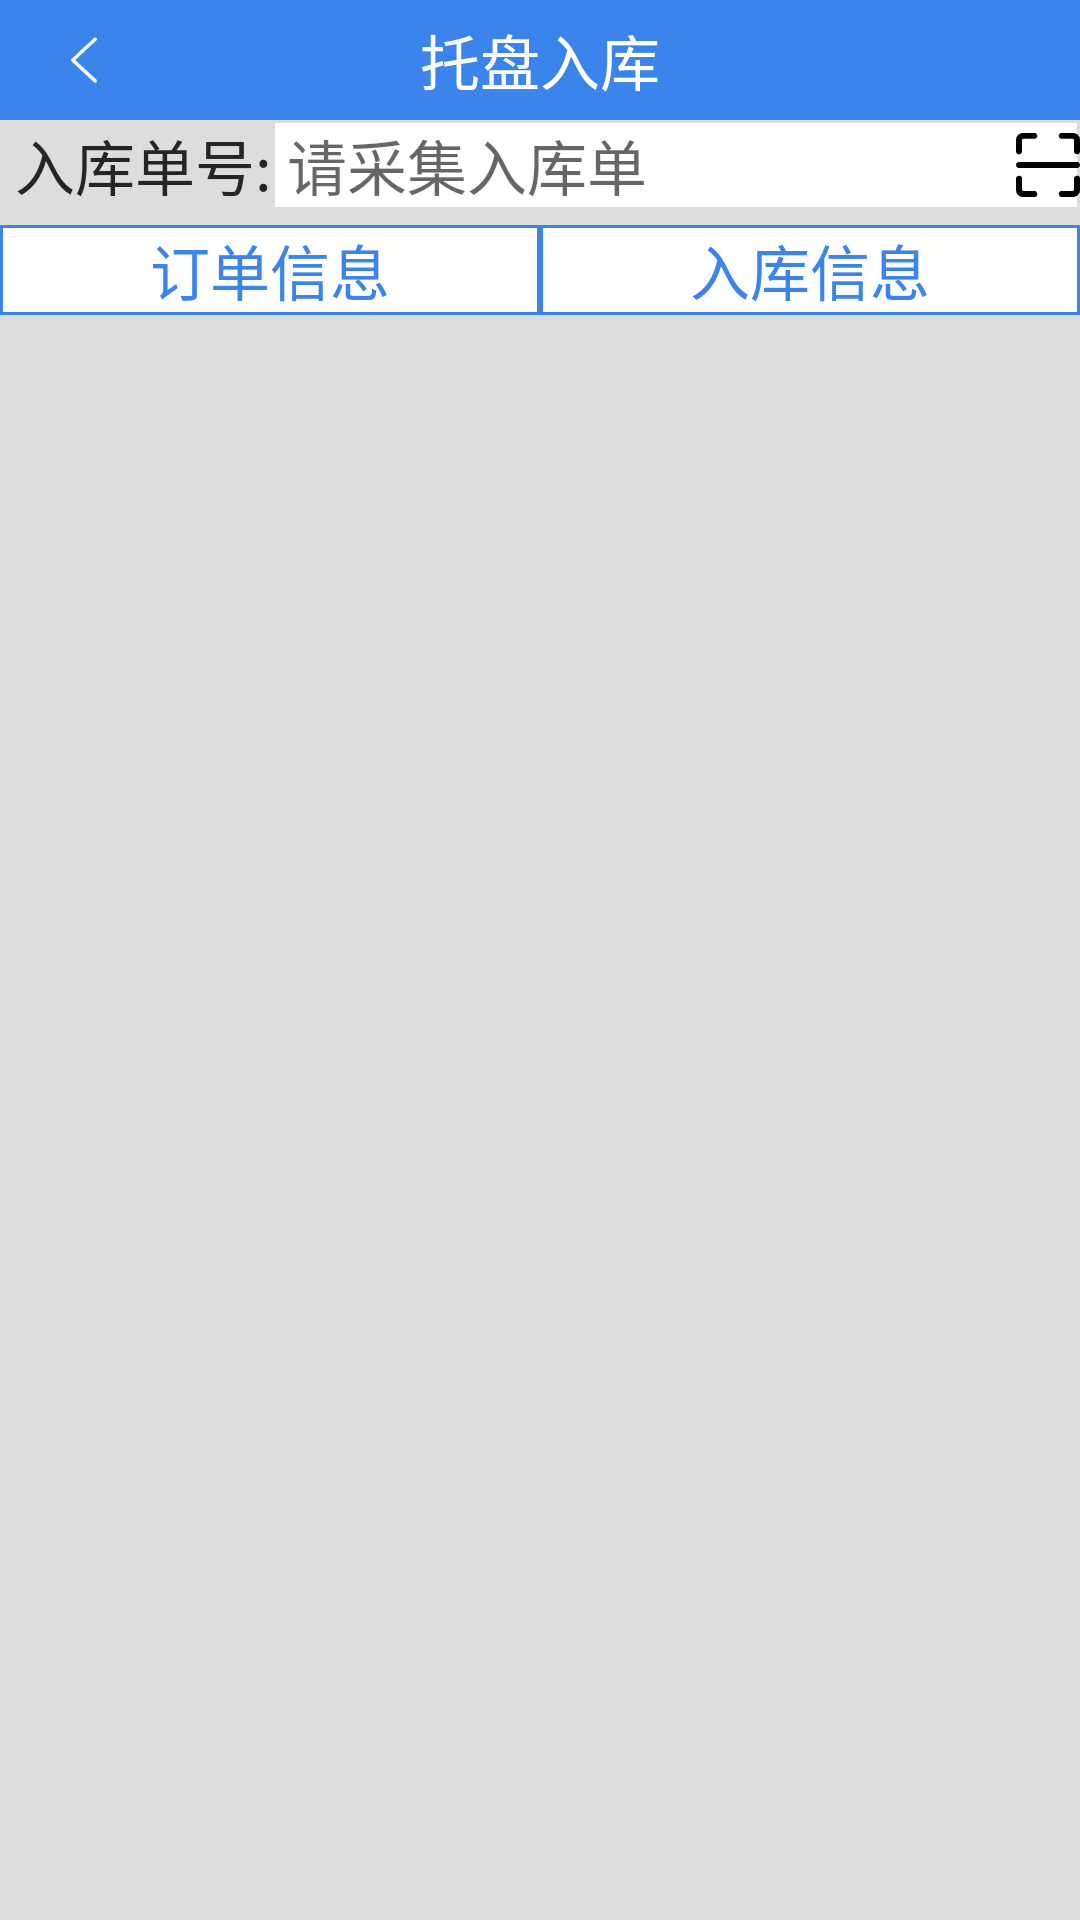

This screen was rendered from an Android layout file. Write that file and the resources it references.
<!-- AndroidManifest.xml: application theme AppTheme -->
<!-- res/layout/activity_instore_public.xml -->
<?xml version="1.0" encoding="utf-8"?>
<LinearLayout xmlns:android="http://schemas.android.com/apk/res/android"
    android:layout_width="match_parent"
    android:layout_height="match_parent"
    xmlns:tools="http://schemas.android.com/tools"
    android:background="@color/color_background_BBBBBB"
    android:orientation="vertical"
    tools:context=".instore.instoreView.InstoreActivity">


    <include layout="@layout/toolbar_public"></include>
    <LinearLayout
        android:layout_width="match_parent"
        android:layout_height="wrap_content"
        android:orientation="vertical">
        <LinearLayout
            android:layout_width="match_parent"
            android:layout_height="@dimen/dp_30"
            android:orientation="horizontal">

            <TextView
                style="@style/instore_public_tv_style"
                android:layout_width="wrap_content"
                android:layout_height="match_parent"
                android:text="@string/instore_public_tv"></TextView>

            <EditText
                android:id="@+id/instore_public_et"
                style="@style/instore_public_tv_style"
                android:layout_width="match_parent"
                android:layout_height="match_parent"
                android:background="@drawable/instore_public_et"
                android:drawableRight="@mipmap/scan"
                android:hint="@string/instore_et_hint"></EditText>
        </LinearLayout>

        <LinearLayout
            android:layout_width="match_parent"
            android:layout_height="@dimen/dp_30"
            android:layout_marginTop="@dimen/dp_5">

            <RadioGroup
                android:layout_width="match_parent"
                android:layout_height="match_parent"
                android:orientation="horizontal">

                <RadioButton
                    android:id="@+id/instore_public_rb_left"
                    style="@style/instore_public_rb_style"
                    android:text="@string/instore_public_rb_left"></RadioButton>

                <RadioButton
                    android:id="@+id/instore_public_rb_right"
                    style="@style/instore_public_rb_style"
                    android:text="@string/instore_public_rb_right"></RadioButton>
            </RadioGroup>
        </LinearLayout>
    </LinearLayout>

    <FrameLayout
        android:id="@+id/instore_public_fl"
        android:layout_width="match_parent"
        android:layout_height="match_parent"></FrameLayout>
</LinearLayout>
<!-- res/layout/toolbar_public.xml (included above) -->
<?xml version="1.0" encoding="utf-8"?>
<androidx.appcompat.widget.Toolbar xmlns:android="http://schemas.android.com/apk/res/android"
    xmlns:app="http://schemas.android.com/apk/res-auto"
    style="@style/ClubToolbar"
    android:id="@+id/toolbar"
    app:navigationIcon="@mipmap/toolbarreturn">


            <TextView
                android:id="@+id/toolbar_ll_tv"
                style="@style/toolbar_ll_tv_style"></TextView>











</androidx.appcompat.widget.Toolbar>
<!-- resources referenced by this layout -->
<resources>
  <color name="color_background_BBBBBB">#DDDDDD</color>
  <dimen name="dp_30">30dp</dimen>
  <dimen name="dp_5">5dp</dimen>
  <!-- drawable instore_public_et (drawable) -->
  <?xml version="1.0" encoding="utf-8"?>
  <shape xmlns:android="http://schemas.android.com/apk/res/android">
  <stroke android:width="1dp" android:color="@color/color_background_BBBBBB"></stroke>
      <solid android:color="@color/text_ffffff"></solid>
  </shape>
  <string name="instore_et_hint">请采集入库单</string>
  <string name="instore_public_rb_left">订单信息</string>
  <string name="instore_public_rb_right">入库信息</string>
  <string name="instore_public_tv">入库单号:</string>
  <style name="ClubToolbar" parent="Widget.AppCompat.Toolbar">
          <item name="contentInsetStart">@dimen/dp_0</item>
          <item name="android:background">@color/colorAccent</item>
          <item name="android:layout_width">match_parent</item>
          <item name="android:layout_height">@dimen/dp_40</item>
          <item name="android:layout_gravity">center_horizontal</item>
      </style>
  <style name="instore_public_tv_style">
          <item name="android:layout_gravity">center_vertical</item>
          <item name="android:gravity">center_vertical</item>
          <item name="android:paddingLeft">@dimen/dp_5</item>
          <item name="android:textColor">@color/color_black</item>
          <item name="android:textSize">@dimen/sp_20</item>
      </style>
  <style name="toolbar_ll_ib_style">
          <item name="android:layout_width">wrap_content</item>
          <item name="android:layout_height">wrap_content</item>
          <item name="android:layout_gravity">center_vertical</item>
          <item name="android:background">@mipmap/toolbarreturn</item>
      </style>
  <style name="toolbar_ll_tv_style">
          <item name="android:layout_width">wrap_content</item>
          <item name="android:layout_height">wrap_content</item>
          <item name="android:layout_gravity">center</item>
          <item name="android:gravity">center</item>
          <item name="android:textSize">@dimen/sp_20</item>
          <item name="android:text">@string/instore_location_toolbar</item>
      </style>
  <color name="text_ffffff">#ffffff</color>
  <dimen name="dp_0">0dp</dimen>
  <color name="colorAccent">#3A84EB</color>
  <dimen name="dp_40">40dp</dimen>
  <!-- drawable instore_rg_rb (drawable) -->
  <?xml version="1.0" encoding="utf-8"?>
  <selector xmlns:android="http://schemas.android.com/apk/res/android">
  
  
      <item android:drawable="@drawable/rb_checked_true" android:color = "@color/text_ffffff" android:state_checked="true" ></item>
      <item android:drawable="@drawable/rb_checked_false" android:color = "@color/colorAccent" android:state_checked="false"></item>
  </selector>
  <dimen name="sp_20">20sp</dimen>
  <color name="color_black">#272424</color>
  <string name="instore_location_toolbar">托盘入库</string>
  <style name="CustomerTextViewStyle">
          <item name="android:layout_gravity">center</item>
          <item name="android:gravity">center</item>
          <item name="android:textColor">@color/text_ffffff</item>
          <item name="android:textSize">@dimen/sp_18</item>
      </style>
  <!-- drawable rb_checked_true (drawable) -->
  <?xml version="1.0" encoding="utf-8"?>
  <shape xmlns:android="http://schemas.android.com/apk/res/android">
  <solid android:color="@color/colorAccent"></solid>
      <stroke android:width="@dimen/dp_1" android:color="@color/colorAccent"></stroke>
  </shape>
  <!-- drawable rb_checked_false (drawable) -->
  <?xml version="1.0" encoding="utf-8"?>
  <shape xmlns:android="http://schemas.android.com/apk/res/android">
  <solid android:color="@color/text_ffffff"></solid>
      <stroke android:width="@dimen/dp_1" android:color="@color/colorAccent"></stroke>
  </shape>
  <dimen name="sp_18">18sp</dimen>
  <dimen name="dp_1">1dp</dimen>
</resources>
